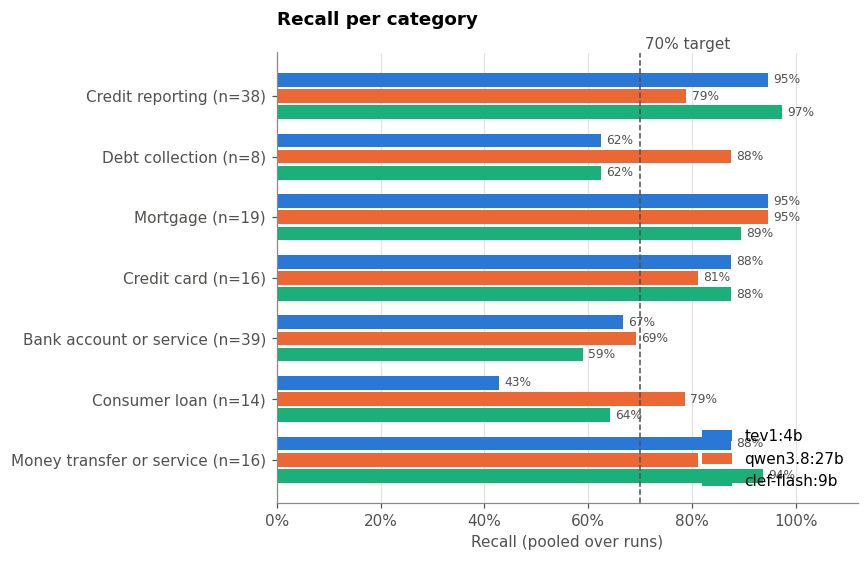

Data behind this chart, as committed beside it:
, golden tickets, needed (per run), tev1:4b, qwen3.8:27b, clef-flash:9b
Credit reporting, 38, 27, 36/38 = 95%, 30/38 = 79%, 37/38 = 97%
Debt collection, 8, 6, 5/8 = 62%  below 70%, 7/8 = 88%, 5/8 = 62%  below 70%
Mortgage, 19, 14, 18/19 = 95%, 18/19 = 95%, 17/19 = 89%
Credit card, 16, 12, 14/16 = 88%, 13/16 = 81%, 14/16 = 88%
Bank account or service, 39, 28, 26/39 = 67%  below 70%, 27/39 = 69%  below 70%, 23/39 = 59%  below 70%
Consumer loan, 14, 10, 6/14 = 43%  below 70%, 11/14 = 79%, 9/14 = 64%  below 70%
Money transfer or service, 16, 12, 14/16 = 88%, 13/16 = 81%, 15/16 = 94%
